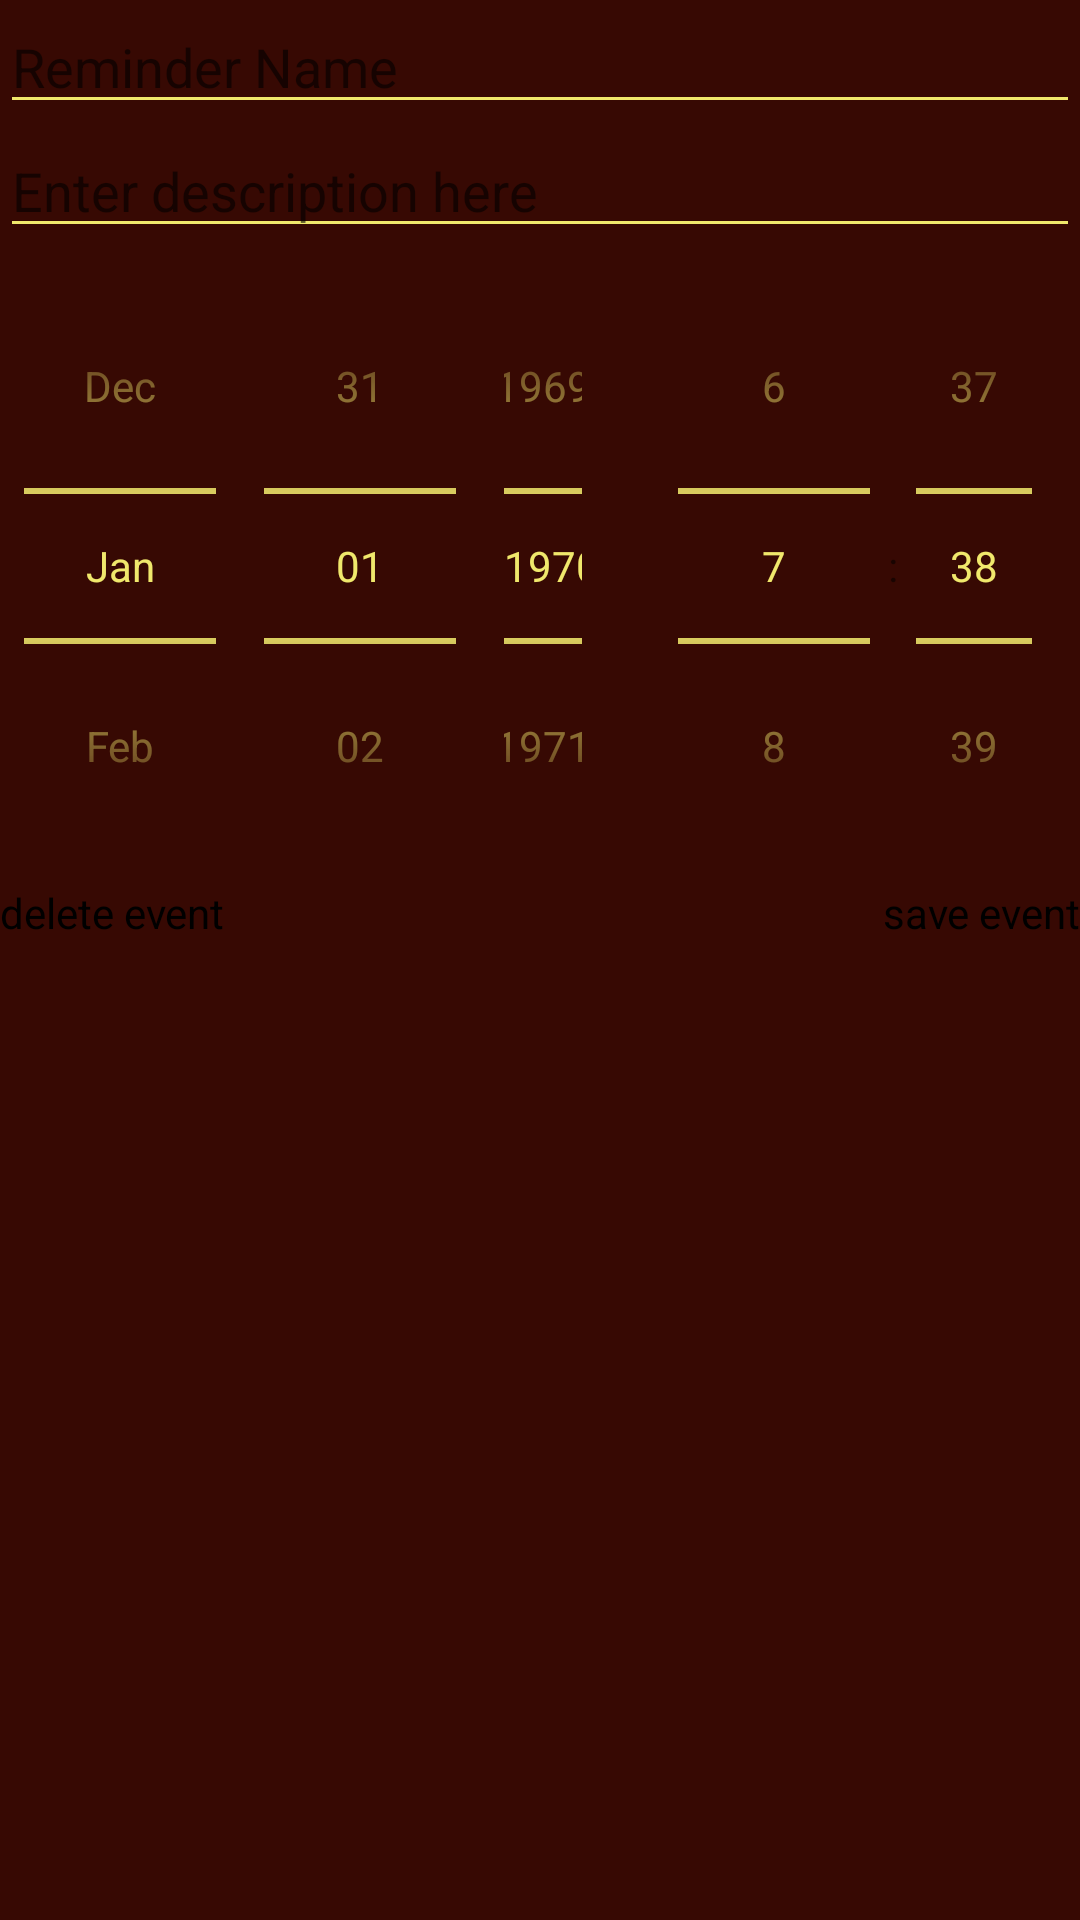

Android layout source for this screen:
<!-- AndroidManifest.xml: application theme VTheme -->
<!-- res/layout/activity_edit_event.xml -->
<?xml version="1.0" encoding="utf-8"?>
<RelativeLayout xmlns:android="http://schemas.android.com/apk/res/android"
    android:layout_width="match_parent"
    android:layout_height="match_parent"
    >

    <EditText
        android:id="@+id/name"
        android:layout_width="match_parent"
        android:layout_height="wrap_content"
        android:hint="Reminder Name"
        android:inputType="text"/>

    <EditText
        android:id="@+id/description"
        android:layout_width="match_parent"
        android:layout_height="wrap_content"
        android:hint="Enter description here"
        android:layout_below="@id/name"
        android:inputType="text"/>

    <DatePicker
        android:id="@+id/date"
        android:layout_width="0dp"
        android:layout_height="wrap_content"
        android:datePickerMode="spinner"
        android:calendarViewShown="false"
        android:layout_below="@id/description"
        android:layout_alignParentLeft="true"
        android:layout_toLeftOf="@+id/time"/>

    <TimePicker
        android:id="@id/time"
        android:layout_width="150dp"
        android:layout_height="wrap_content"
        android:timePickerMode="spinner"
        android:layout_below="@+id/description"
        android:layout_alignParentRight="true"
        android:layout_alignParentEnd="true" />

    <Button
        android:id="@+id/save_button"
        android:layout_width="wrap_content"
        android:layout_height="wrap_content"
        android:layout_below="@id/time"
        android:layout_alignParentRight="true"
        android:text="@string/save_event"/>

    <Button
        android:id="@+id/remove_event"
        android:layout_width="wrap_content"
        android:layout_height="wrap_content"
        android:layout_below="@id/date"
        android:layout_alignParentLeft="true"
        android:text="delete event"/>

</RelativeLayout>
<!-- resources referenced by this layout -->
<resources>
  <string name="save_event">save event</string>
  <style name="VTheme" parent="Theme.AppCompat.Light.NoActionBar">
          <item name="android:buttonStyle">@style/VThemButton</item>
          <item name="android:windowBackground">@color/MYwindowBackground</item>
          <item name="android:textColorPrimary">@color/MYtextColor</item>
          <item name="android:colorBackground">@color/background_material_light</item>
          <item name="android:textColorSecondary">@color/MYtextColor</item>
          <item name="android:textColorSecondaryInverse">@color/colorPrimaryDark</item>
          <item name="colorAccent">@color/MYtextColor</item>
          <item name="colorPrimaryDark">@color/MYtextColor</item>
          <item name="colorPrimary">@color/MYwindowBackground</item>
          <item name="android:textColorPrimaryInverse">@android:color/background_light</item>
          <item name="android:textCursorDrawable">@color/MYtextColor</item>
      </style>
  <style name="VThemButton" parent="@android:style/Widget.Button">
          <item name="android:background">@drawable/hbutton</item>
      </style>
  <color name="MYwindowBackground">#370903</color>
  <color name="MYtextColor">#f0e86c</color>&gt;
  <color name="background_material_light">#682110</color>
  <color name="colorPrimaryDark">#303f9f</color>
</resources>
